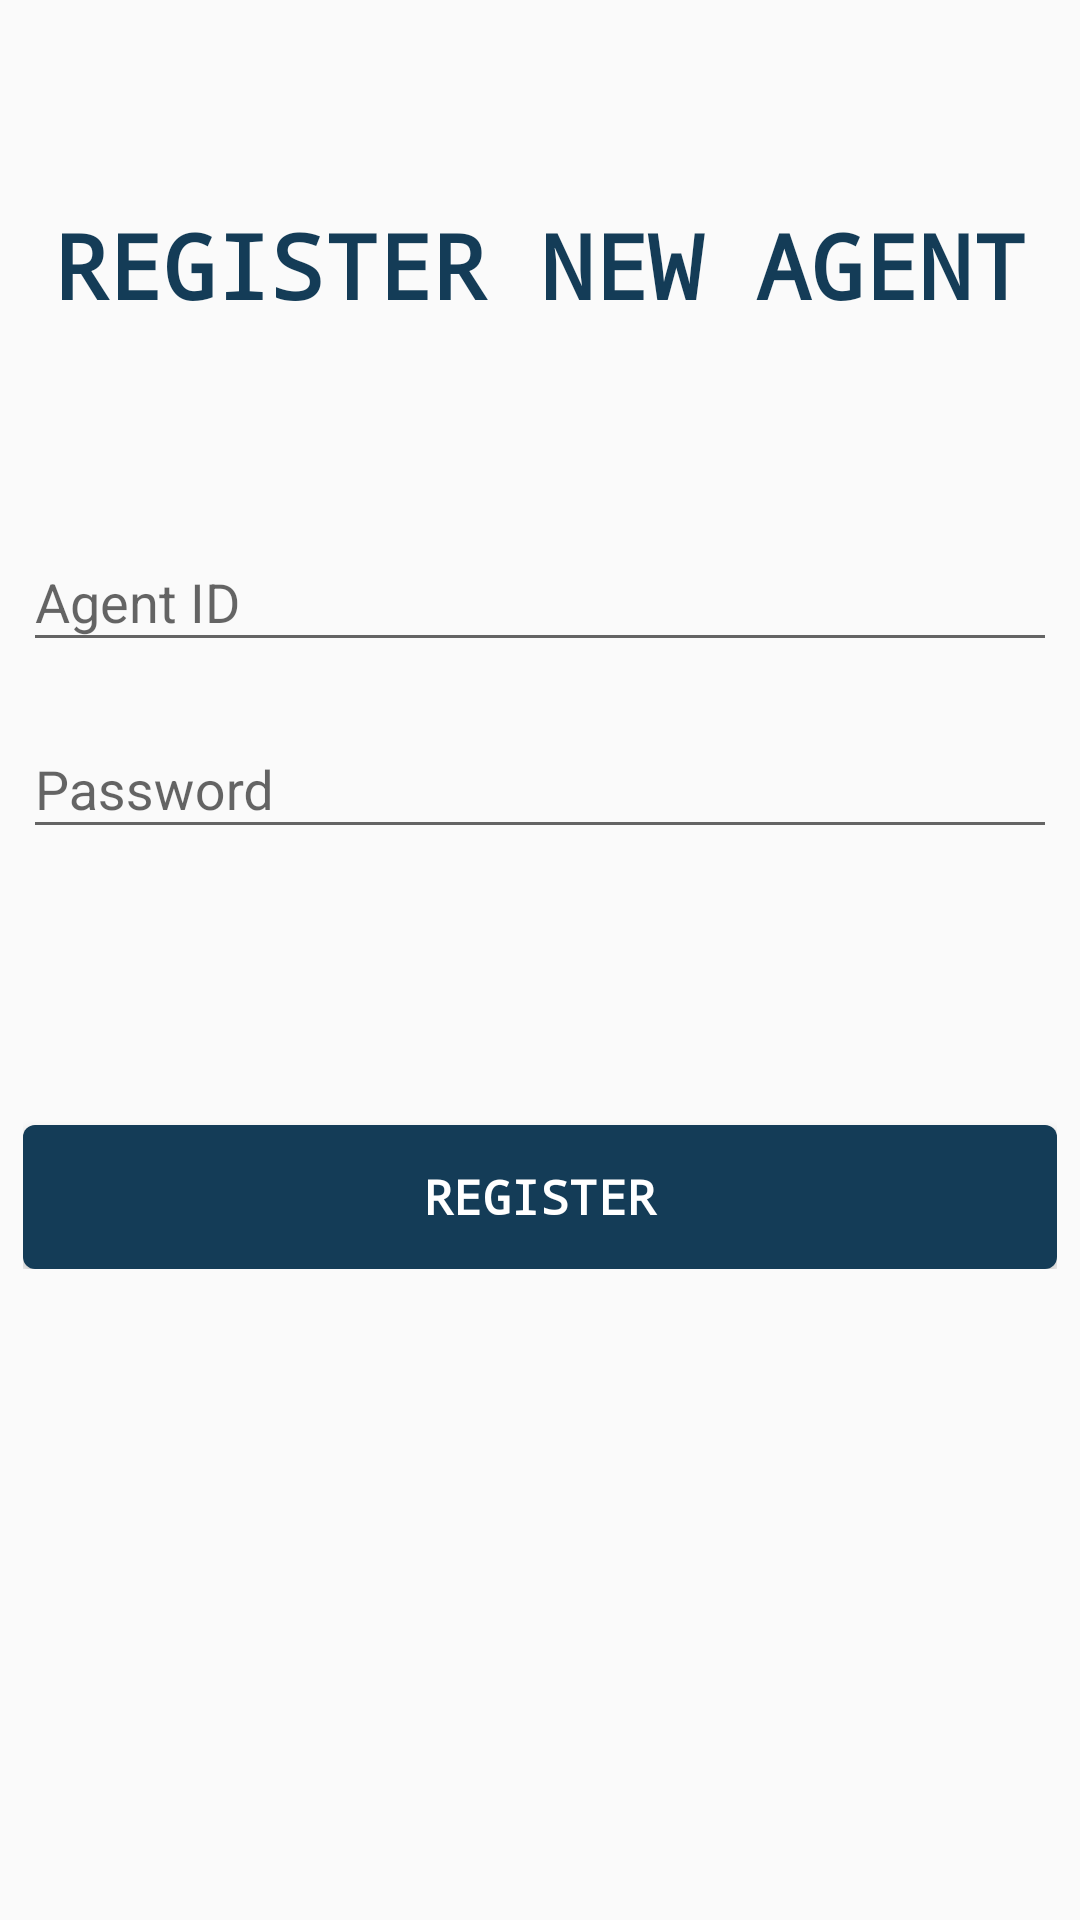

Produce the Android XML layout that renders to this screen, including the resource entries it uses.
<!-- AndroidManifest.xml: application theme AppTheme -->
<!-- res/layout/activity_register_new_agent.xml -->
<?xml version="1.0" encoding="utf-8"?>
<RelativeLayout xmlns:android="http://schemas.android.com/apk/res/android"
    xmlns:tools="http://schemas.android.com/tools"
    android:layout_width="match_parent"
    android:layout_height="match_parent"
    android:paddingBottom="@dimen/activity_vertical_margin"
    android:paddingLeft="@dimen/activity_horizontal_margin"
    android:paddingRight="@dimen/activity_horizontal_margin"
    android:paddingTop="@dimen/activity_vertical_margin"
    tools:context="sd_dtu.synergygoadmin.RegisterNewAgent">

    <LinearLayout
        android:layout_width="match_parent"
        android:orientation="vertical"
        android:layout_height="wrap_content"
        android:padding="8dp"
        android:layout_alignParentLeft="true">

        <TextView
            android:paddingTop="60dp"
            android:layout_width="match_parent"
            android:layout_height="wrap_content"
            android:text="REGISTER NEW AGENT"
            android:textSize="30dp"
            android:gravity="center"
            android:textStyle="bold"
            android:textColor="@color/darkblue"
            android:paddingBottom="60dp"
            android:fontFamily="monospace"
            />

        <android.support.design.widget.TextInputLayout
            android:layout_width="match_parent"
            android:layout_height="wrap_content">
            <EditText
                android:layout_width="match_parent"
                android:layout_height="wrap_content"
                android:layout_marginBottom="10dp"
                android:hint="Agent ID"
                android:inputType="textPersonName"
                android:id="@+id/agentemailidreget"
                android:textColorHint="@android:color/white" />
        </android.support.design.widget.TextInputLayout>

        <android.support.design.widget.TextInputLayout
            android:layout_width="match_parent"
            android:layout_height="wrap_content">

            <EditText
                android:layout_width="match_parent"
                android:layout_height="wrap_content"
                android:layout_marginBottom="60dp"
                android:hint="Password"
                android:id="@+id/agentpassreget"
                android:inputType="textPassword"
                android:textColorHint="@android:color/white" />
        </android.support.design.widget.TextInputLayout>
        
            
            
            
            
            
            
            
            
            
            

        
            
            

        
            
            
            
            
            
            
            
            
            
            
            
            
        

        <Button
            android:layout_width="match_parent"
            android:layout_height="wrap_content"
            android:text="REGISTER"
            android:background="@drawable/roundedbutton"
            android:textSize="16dp"
            android:textColor="#fff"
            android:fontFamily="monospace"
            android:backgroundTint="@color/darkblue"
            android:id="@+id/registerfnlbtn"
            android:textStyle="bold"
            android:layout_marginTop="32dp"
            android:elevation="8dp"
            android:onClick="onClickRegfinalAgent" />

    </LinearLayout>
</RelativeLayout>
<!-- resources referenced by this layout -->
<resources>
  <color name="coloryellow">#fff8a9</color>
  <color name="darkblue">#143c57</color>
  <!-- drawable roundedbutton (drawable) -->
  <?xml version="1.0" encoding="utf-8"?>
  <shape xmlns:android="http://schemas.android.com/apk/res/android"
      android:shape="rectangle">
      <solid android:color="#F5F5F5" />
      <corners android:bottomRightRadius="4dp"
          android:bottomLeftRadius="4dp"
          android:topRightRadius="4dp"
          android:topLeftRadius="4dp"/>
  </shape>
  <style name="AppTheme" parent="Theme.AppCompat.Light.DarkActionBar">
          
          <item name="colorPrimary">@color/colorPrimary</item>
          <item name="colorPrimaryDark">@color/colorPrimaryDark</item>
          <item name="colorAccent">@color/colorAccent</item>
      </style>
  <color name="colorPrimary">#3E606F</color>
  <color name="colorPrimaryDark">#193441</color>
  <color name="colorAccent">#FF4081</color>
</resources>
